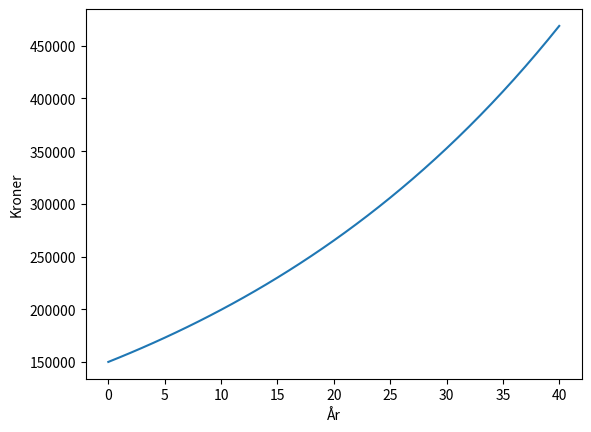

Generate this figure with matplotlib:
import numpy as np
import matplotlib.pyplot as plt

# Definerer funksjon som regner ut renter.
def renter(startverdi, renter, aar):
    okningstall = 1.0 + renter/100
    verdi = startverdi * (okningstall ** aar)
    return verdi

# Lager liste fra 0-41 (brukes som år i funksjonen)
# aar_liste = range(40) 
aar_liste = []
for i in range(41):
    aar_liste.append(i)

# Får ut verdien etter renter for hvert år.
rente_liste = []
for x in aar_liste:
    rente_liste.append(renter(150000, 2.89, aar_liste[x]))

# Plotter.
plt.plot(aar_liste, rente_liste)
plt.xlabel('År')
plt.ylabel('Kroner')
plt.show()